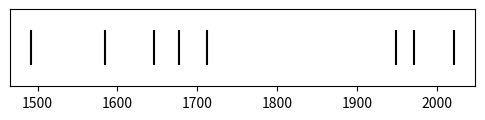

Here is the Python script that generated this plot:
import matplotlib.pyplot as plt
import numpy as np
eruptions = [1492, 1585, 1646, 1677, 1712, 1949, 1971, 2021]

#| label: fig-timeline
#| fig-cap: Timeline of recent earthquakes on La Palma
#| fig-alt: An event plot of the years of the last 8 eruptions on La Palma.

plt.figure(figsize=(6, 1))
plt.eventplot(eruptions, lineoffsets=0, linelengths=0.1, color='black')
plt.gca().axes.get_yaxis().set_visible(False)
plt.ylabel('')
plt.show()

#| output: false

avg_years_between_eruptions = np.mean(np.diff(eruptions[:-1]))
avg_years_between_eruptions